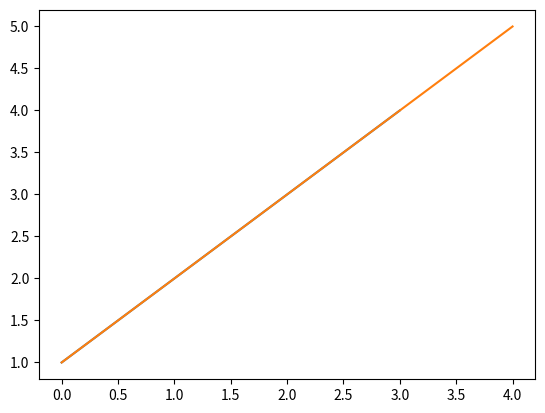

Recreate this plot in Python.
import matplotlib.pyplot as plt

plt.plot([1, 2, 3, 4])

plt.savefig('test.png')

plt.plot([1, 2, 3, 4,5])

plt.savefig('test2.png')